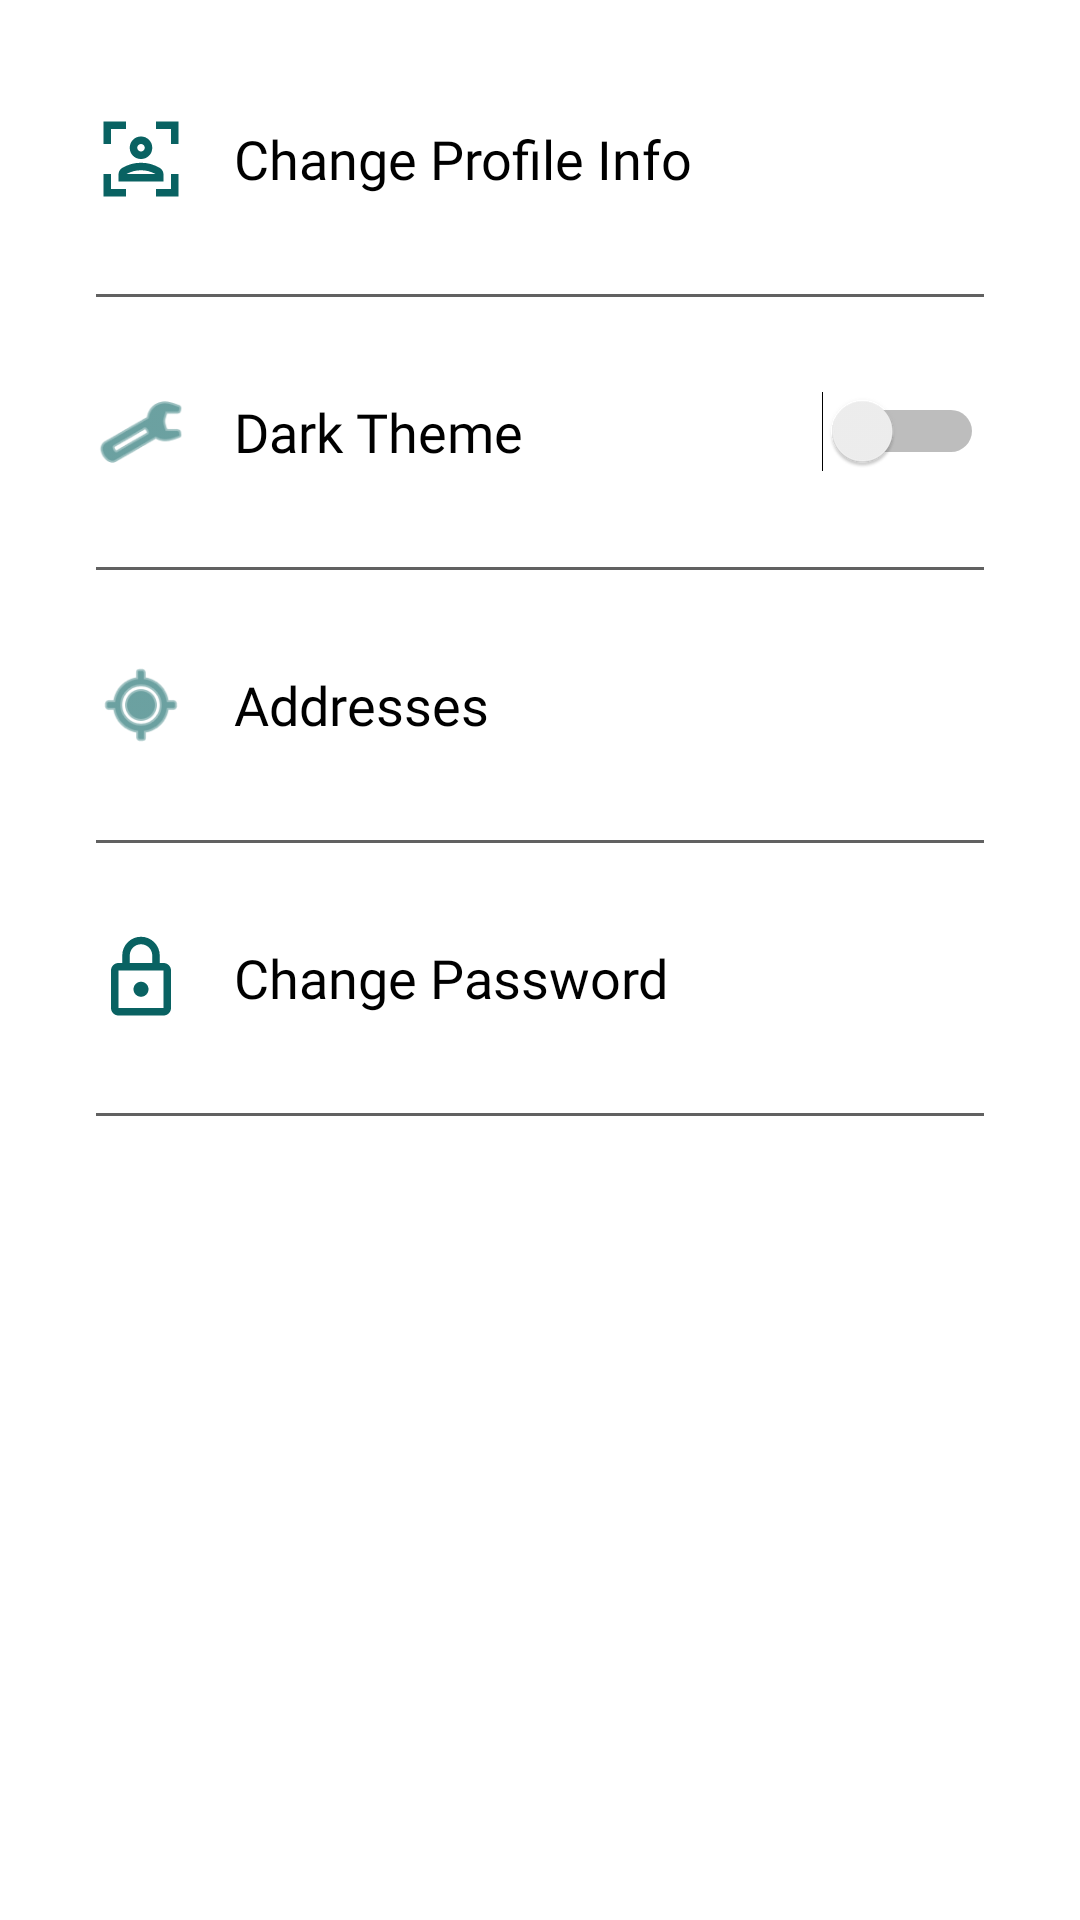

The Android layout XML behind this screen, and the referenced resources:
<!-- AndroidManifest.xml: application theme Theme.Anamaya -->
<!-- res/layout/profile_fragment_settings.xml -->
<?xml version="1.0" encoding="utf-8"?>
<ScrollView
    xmlns:android="http://schemas.android.com/apk/res/android"
    android:layout_width="match_parent"
    android:layout_height="match_parent"
    android:background="@color/white">

    <LinearLayout
        android:id="@+id/settings_root_container"
        android:layout_width="match_parent"
        android:layout_height="wrap_content"
        android:orientation="vertical"
        android:paddingTop="8dp"
        android:paddingBottom="8dp"
        android:paddingStart="16dp"
        android:paddingEnd="16dp">

        
        <LinearLayout
            android:id="@+id/option_profile_info"
            style="@style/ProfileListItem"
            android:layout_height="90dp">

            <ImageView
                style="@style/ProfileListItemIcon"
                android:src="@drawable/ic_info"
                android:contentDescription="@string/my_info_description" />

            <TextView
                style="@style/ProfileListItemText"
                android:text="Change Profile Info" />
        </LinearLayout>
        <View style="@style/ListItemDivider" />

        
        <LinearLayout
            android:id="@+id/option_theme_toggle"
            style="@style/ProfileListItem"
            android:layout_height="90dp"
            android:gravity="center_vertical"
            android:orientation="horizontal">

            <ImageView
                style="@style/ProfileListItemIcon"
                android:src="@android:drawable/ic_menu_manage"
                android:contentDescription="Theme" />

            <TextView
                style="@style/ProfileListItemText"
                android:text="Dark Theme" />

            <View
                android:layout_width="0dp"
                android:layout_height="0dp"
                android:layout_weight="1" />

            <Switch
                android:id="@+id/theme_switch"
                android:layout_width="wrap_content"
                android:layout_height="wrap_content" />
        </LinearLayout>
        <View style="@style/ListItemDivider" />

        
        <LinearLayout
            android:id="@+id/option_addresses"
            style="@style/ProfileListItem"
            android:layout_height="90dp">

            <ImageView
                style="@style/ProfileListItemIcon"
                android:src="@android:drawable/ic_menu_mylocation"
                android:contentDescription="Addresses" />

            <TextView
                style="@style/ProfileListItemText"
                android:text="Addresses" />
        </LinearLayout>
        <View style="@style/ListItemDivider" />

        
        <LinearLayout
            android:id="@+id/option_change_password"
            style="@style/ProfileListItem"
            android:layout_height="90dp">

            <ImageView
                style="@style/ProfileListItemIcon"
                android:src="@drawable/ic_password"
                android:contentDescription="Change Password" />

            <TextView
                style="@style/ProfileListItemText"
                android:text="Change Password" />
        </LinearLayout>
        <View style="@style/ListItemDivider" />
    </LinearLayout>
</ScrollView>
<!-- resources referenced by this layout -->
<resources>
  <color name="white">#FFFFFFFF</color>
  <!-- drawable ic_password (drawable) -->
  <vector xmlns:android="http://schemas.android.com/apk/res/android"
      android:width="24dp"
      android:height="24dp"
      android:viewportWidth="24"
      android:viewportHeight="24">
      <path
          android:fillColor="@android:color/black"
          android:pathData="M18,8h-1V6c0,-2.76 -2.24,-5 -5,-5S7,3.24 7,6v2H6c-1.1,0 -2,0.9 -2,2v10c0,1.1 0.9,2 2,2h12c1.1,0 2,-0.9 2,-2V10c0,-1.1 -0.9,-2 -2,-2zM9,6c0,-1.66 1.34,-3 3,-3s3,1.34 3,3v2H9V6zM18,20H6V10h12V20zM12,17c1.1,0 2,-0.9 2,-2s-0.9,-2 -2,-2s-2,0.9 -2,2s0.9,2 2,2z"/>
  </vector>
  <string name="my_info_description">My Information</string>
  <style name="ListItemDivider">
          <item name="android:layout_width">match_parent</item>
          <item name="android:layout_height">1dp</item>
          <item name="android:background">@color/app_secondary_text_dark_grey</item>
          <item name="android:layout_marginStart">16dp</item>
          <item name="android:layout_marginEnd">16dp</item>
      </style>
  <style name="ProfileListItem">
          <item name="android:layout_width">match_parent</item>
          <item name="android:layout_height">wrap_content</item>
          <item name="android:orientation">horizontal</item>
          <item name="android:paddingVertical">16dp</item>
          <item name="android:paddingStart">16dp</item>
          <item name="android:paddingEnd">16dp</item>
          <item name="android:gravity">center_vertical</item>
          <item name="android:clickable">true</item>
          <item name="android:focusable">true</item>
          <item name="android:background">?android:attr/selectableItemBackground</item>
      </style>
  <style name="ProfileListItemIcon">
          <item name="android:layout_width">30dp</item>
          <item name="android:layout_height">30dp</item>
          <item name="android:layout_marginEnd">16dp</item>
          <item name="android:tint">@color/app_primary_teal</item>
      </style>
  <style name="ProfileListItemText">
          <item name="android:layout_width">wrap_content</item>
          <item name="android:layout_height">wrap_content</item>
          <item name="android:textColor">@color/app_text_black</item>
          <item name="android:textSize">18sp</item>
          <item name="android:fontFamily">@font/roboto_mono</item>
      </style>
  <style name="Theme.Anamaya" parent="Theme.MaterialComponents.DayNight.NoActionBar">
          
          <item name="colorPrimary">@color/teal_700</item>
          <item name="colorPrimaryVariant">@color/teal_200</item>
          <item name="colorOnPrimary">@color/white</item>
          <item name="colorSecondary">@color/teal_700</item>
          <item name="android:statusBarColor">@android:color/transparent</item>
      </style>
  <color name="app_secondary_text_dark_grey">#616161</color>
  <color name="app_primary_teal">#096262</color>
  <color name="app_text_black">#FF000000</color>
  <color name="teal_700">#FF018786</color>
  <color name="teal_200">#FF03DAC5</color>
</resources>
